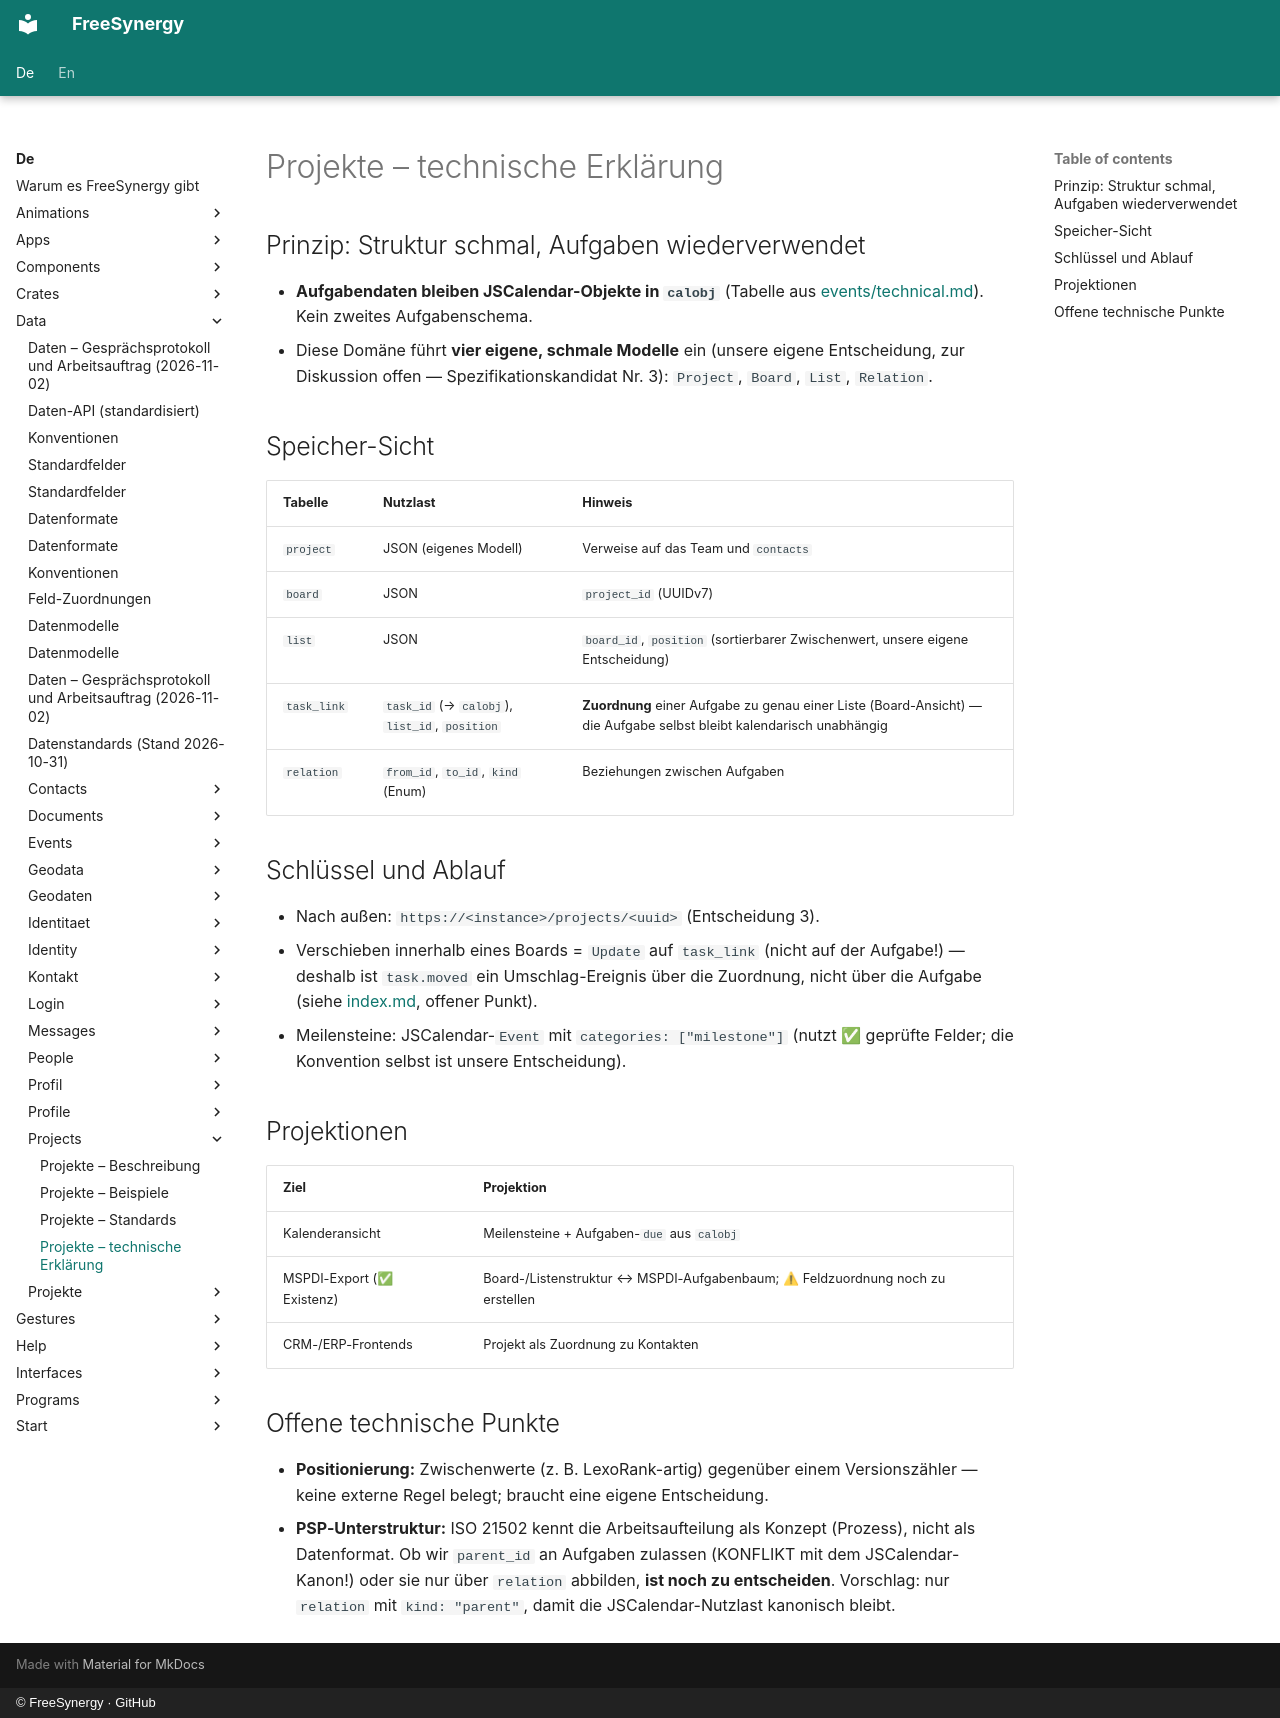

repository: FreeSynergy/fs-documentation · page: de/data/projects/technical/index.html · generator: mkdocs · copyright: © FreeSynergy · GitHub

# Projekte – technische Erklärung

## Prinzip: Struktur schmal, Aufgaben wiederverwendet

- **Aufgabendaten bleiben JSCalendar-Objekte in `calobj`** (Tabelle aus [events/technical.md](../events/technical.md)). Kein zweites Aufgabenschema.
- Diese Domäne führt **vier eigene, schmale Modelle** ein (unsere eigene Entscheidung, zur Diskussion offen — Spezifikationskandidat Nr. 3): `Project`, `Board`, `List`, `Relation`.

## Speicher-Sicht

| Tabelle | Nutzlast | Hinweis |
|-------|----------|---------|
| `project` | JSON (eigenes Modell) | Verweise auf das Team und `contacts` |
| `board` | JSON | `project_id` (UUIDv7) |
| `list` | JSON | `board_id`, `position` (sortierbarer Zwischenwert, unsere eigene Entscheidung) |
| `task_link` | `task_id` (→ `calobj`), `list_id`, `position` | **Zuordnung** einer Aufgabe zu genau einer Liste (Board-Ansicht) — die Aufgabe selbst bleibt kalendarisch unabhängig |
| `relation` | `from_id`, `to_id`, `kind` (Enum) | Beziehungen zwischen Aufgaben |

## Schlüssel und Ablauf

- Nach außen: `https://<instance>/projects/<uuid>` (Entscheidung 3).
- Verschieben innerhalb eines Boards = `Update` auf `task_link` (nicht auf der Aufgabe!) — deshalb ist `task.moved` ein Umschlag-Ereignis über die Zuordnung, nicht über die Aufgabe (siehe [index.md](index.md), offener Punkt).
- Meilensteine: JSCalendar-`Event` mit `categories: ["milestone"]` (nutzt ✅ geprüfte Felder; die Konvention selbst ist unsere Entscheidung).

## Projektionen

| Ziel | Projektion |
|--------|------------|
| Kalenderansicht | Meilensteine + Aufgaben-`due` aus `calobj` |
| MSPDI-Export (✅ Existenz) | Board-/Listenstruktur ↔ MSPDI-Aufgabenbaum; ⚠ Feldzuordnung noch zu erstellen |
| CRM-/ERP-Frontends | Projekt als Zuordnung zu Kontakten |

## Offene technische Punkte

- **Positionierung:** Zwischenwerte (z. B. LexoRank-artig) gegenüber einem Versionszähler — keine externe Regel belegt; braucht eine eigene Entscheidung.
- **PSP-Unterstruktur:** ISO 21502 kennt die Arbeitsaufteilung als Konzept (Prozess), nicht als Datenformat. Ob wir `parent_id` an Aufgaben zulassen (KONFLIKT mit dem JSCalendar-Kanon!) oder sie nur über `relation` abbilden, **ist noch zu entscheiden**. Vorschlag: nur `relation` mit `kind: "parent"`, damit die JSCalendar-Nutzlast kanonisch bleibt.
